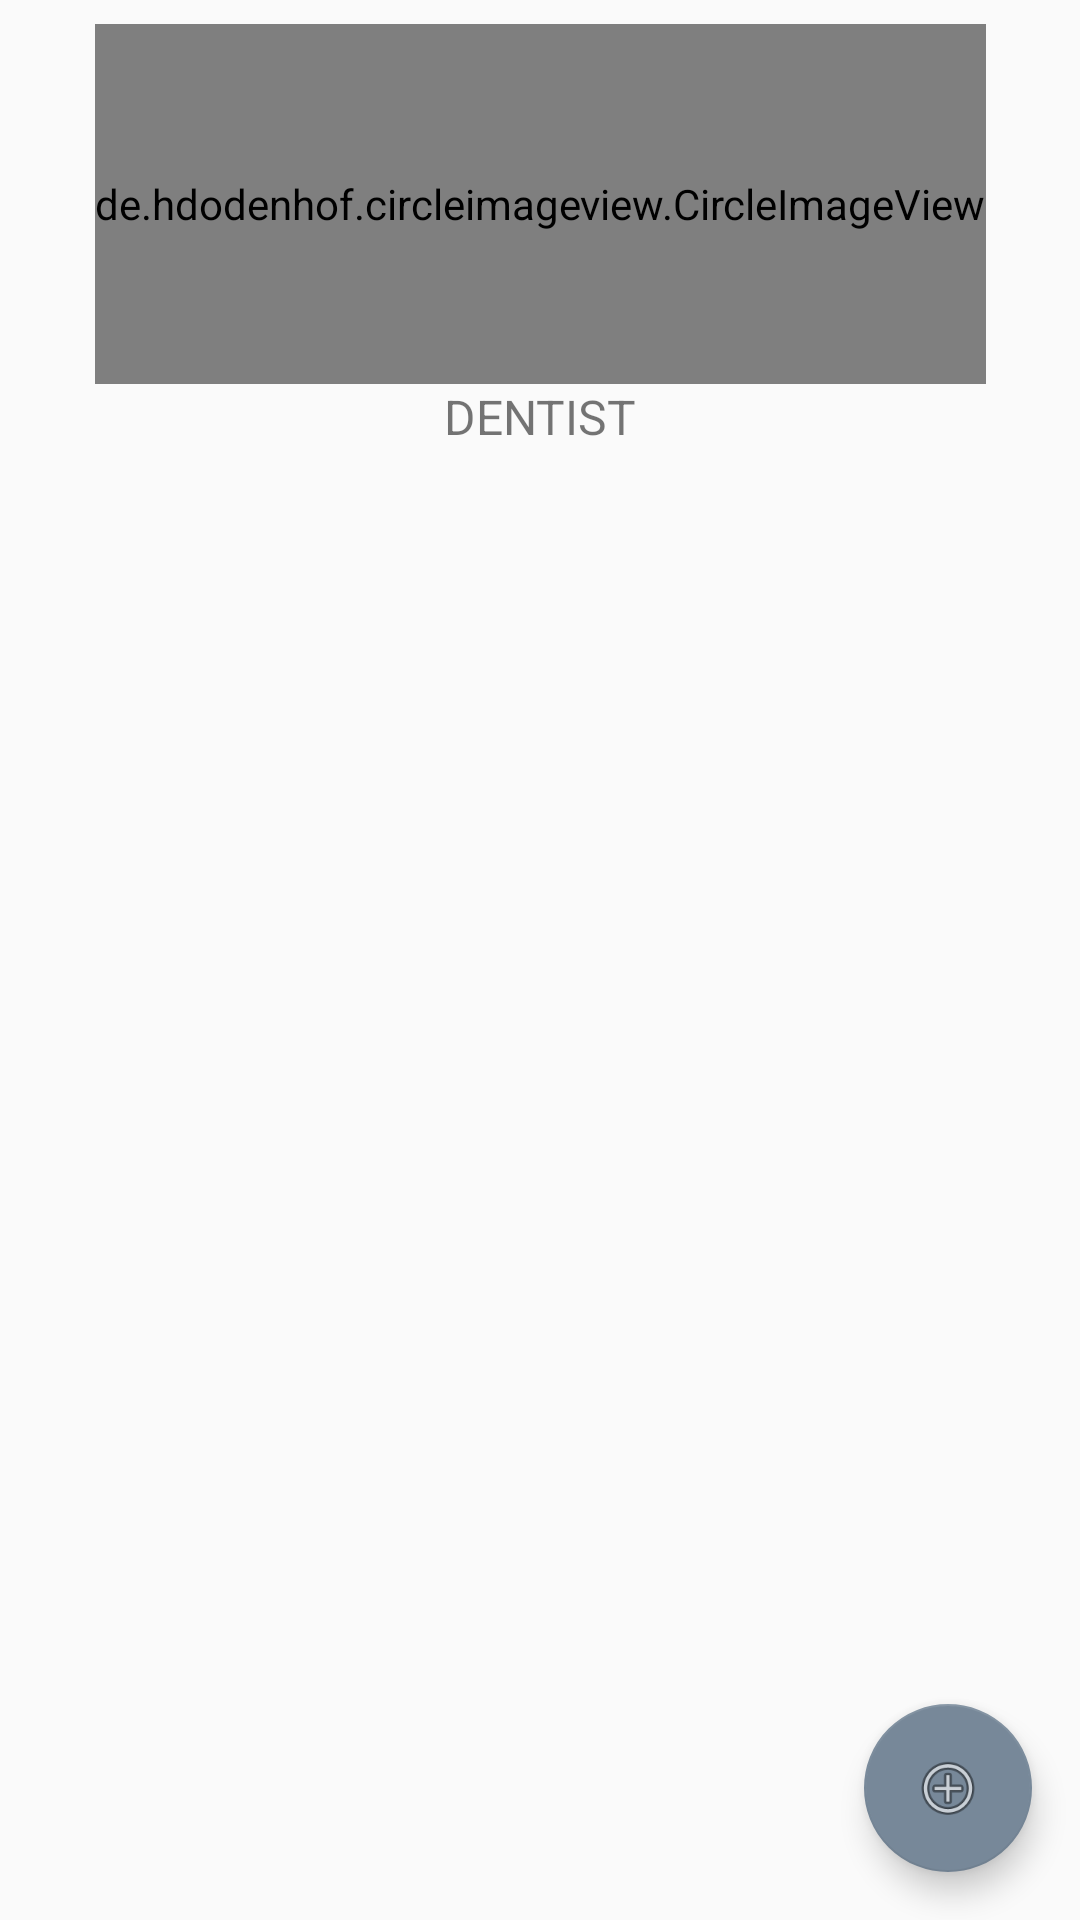

Android layout source for this screen:
<!-- AndroidManifest.xml: application theme AppTheme -->
<!-- res/layout/activity_main.xml -->
<?xml version="1.0" encoding="utf-8"?>
<androidx.constraintlayout.widget.ConstraintLayout xmlns:android="http://schemas.android.com/apk/res/android"
    xmlns:app="http://schemas.android.com/apk/res-auto"
    xmlns:tools="http://schemas.android.com/tools"
    android:id="@+id/linearLayout"
    android:layout_width="match_parent"
    android:layout_height="match_parent"
    tools:context=".MainActivity">

    <de.hdodenhof.circleimageview.CircleImageView
        android:id="@+id/banner"
        android:layout_width="wrap_content"
        android:layout_height="120dp"
        android:layout_marginTop="8dp"
        android:src="@drawable/logo"
        app:layout_constraintEnd_toEndOf="parent"
        app:layout_constraintStart_toStartOf="parent"
        app:layout_constraintTop_toTopOf="parent" />

    <ListView
        android:id="@+id/list_data"
        android:layout_width="0dp"
        android:layout_height="0dp"
        android:layout_marginStart="16dp"
        android:layout_marginTop="8dp"
        android:layout_marginEnd="16dp"
        android:layout_marginBottom="16dp"
        android:scrollbars="vertical"
        app:layout_constraintBottom_toBottomOf="parent"
        app:layout_constraintEnd_toEndOf="parent"
        app:layout_constraintStart_toStartOf="parent"
        app:layout_constraintTop_toBottomOf="@+id/textView2"
        tools:listitem="@layout/item_row_doctor">


    </ListView>

    <TextView
        android:id="@+id/textView2"
        android:layout_width="wrap_content"
        android:layout_height="wrap_content"
        android:text="DENTIST"
        android:textAlignment="center"
        android:textSize="16sp"
        app:layout_constraintEnd_toEndOf="parent"
        app:layout_constraintStart_toStartOf="parent"
        app:layout_constraintTop_toBottomOf="@+id/banner" />

    <com.google.android.material.floatingactionbutton.FloatingActionButton
        android:id="@+id/fab"
        android:layout_width="wrap_content"
        android:layout_height="wrap_content"
        android:layout_gravity="bottom|end"
        android:layout_margin="@dimen/fab_margin"
        android:layout_marginEnd="16dp"
        android:layout_marginBottom="16dp"
        app:layout_constraintBottom_toBottomOf="parent"
        app:layout_constraintEnd_toEndOf="parent"
        app:srcCompat="@android:drawable/ic_menu_add" />

</androidx.constraintlayout.widget.ConstraintLayout>
<!-- res/layout/item_row_doctor.xml (included above) -->
<?xml version="1.0" encoding="utf-8"?>
<RelativeLayout xmlns:android="http://schemas.android.com/apk/res/android"
    android:layout_width="match_parent"
    android:layout_height="wrap_content"
    xmlns:tools="http://schemas.android.com/tools"
    android:orientation="horizontal"
    android:padding="10dp">

    <de.hdodenhof.circleimageview.CircleImageView
        android:id="@+id/img_item_photo"
        android:layout_width="60dp"
        android:layout_height="60dp"
        android:src="@drawable/default_pic"
        android:layout_centerVertical="true"
        android:layout_marginEnd="16dp"
        tools:src="@android:color/darker_gray"/>

    <LinearLayout
        android:layout_width="match_parent"
        android:layout_height="wrap_content"
        android:layout_centerVertical="true"
        android:layout_toEndOf="@id/img_item_photo"
        android:orientation="vertical">

        <TextView
            android:id="@+id/tv_item_name"
            android:layout_width="match_parent"
            android:layout_height="wrap_content"
            android:layout_marginBottom="4dp"
            android:textSize="16sp"
            android:textStyle="bold"
            tools:text="nama dokter"/>

        <TextView
            android:id="@+id/tv_item_detail"
            android:layout_width="match_parent"
            android:layout_height="wrap_content"
            android:ellipsize="end"
            tools:text="ahli"/>
    </LinearLayout>

</RelativeLayout>
<!-- resources referenced by this layout -->
<resources>
  <style name="AppTheme" parent="Theme.AppCompat.Light.DarkActionBar">
          
          <item name="colorPrimary">#B0C4DE</item>
          <item name="colorPrimaryDark">#ADD8E6</item>
          <item name="colorAccent">#778899</item>
      </style>
</resources>
